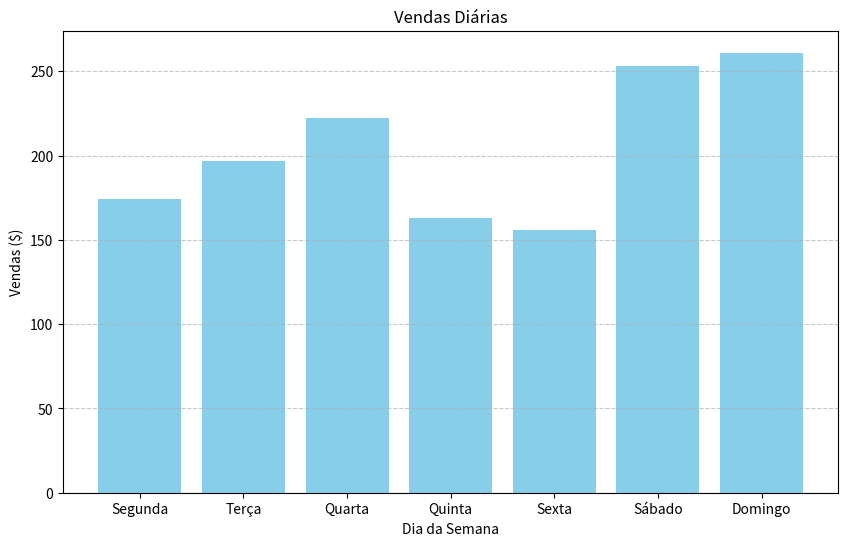
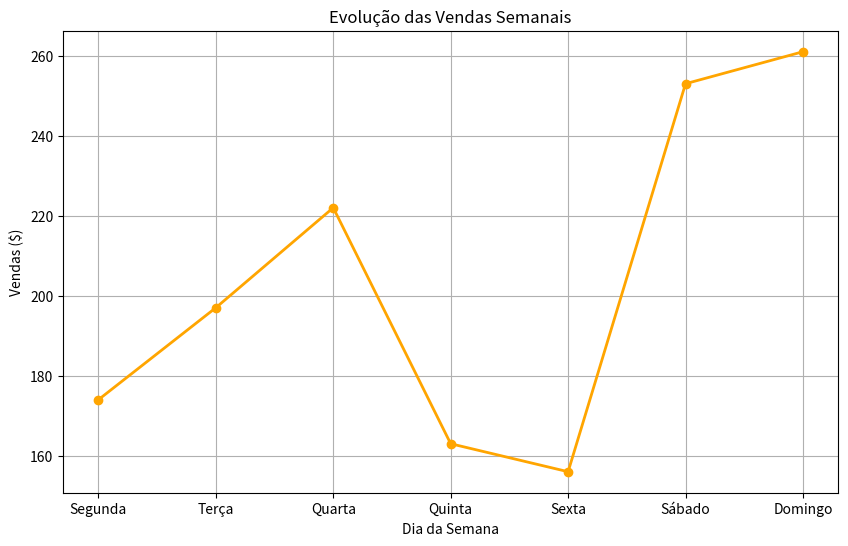
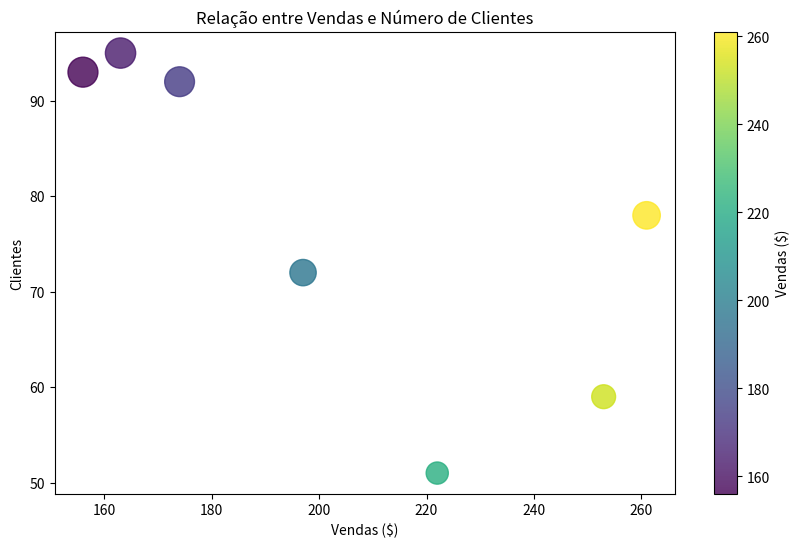

These figures' Python source, in order:
# Combine o NumPy com bibliotecas como Matplotlib para criar visualizações de dados interativas e informativas.

"""
Exemplo de uso de NumPy + Matplotlib para visualizações de dados

- Gera dados sintéticos de vendas diárias para 7 dias da semana usando NumPy
- Cria gráficos interativos (interativo apenas no Jupyter) e informativos com Matplotlib
- Demonstra:
    - Gráficos de barras
    - Gráficos de linha
    - Scatter plot com cores e tamanhos variáveis
"""

import numpy as np
import matplotlib.pyplot as plt

# 1️⃣ Gerar dados sintéticos
dias = np.array(["Segunda", "Terça", "Quarta", "Quinta", "Sexta", "Sábado", "Domingo"])
vendas = np.random.randint(150, 300, size=7)  # vendas diárias em $
clientes = np.random.randint(50, 100, size=7) # número de clientes por dia

# 2️⃣ Gráfico de barras: vendas por dia
plt.figure(figsize=(10,6))
plt.bar(dias, vendas, color='skyblue')
plt.title("Vendas Diárias")
plt.xlabel("Dia da Semana")
plt.ylabel("Vendas ($)")
plt.grid(axis='y', linestyle='--', alpha=0.7)
plt.savefig("vendas_diarias.png")
# plt.show()

# 3️⃣ Gráfico de linha: evolução das vendas
plt.figure(figsize=(10,6))
plt.plot(dias, vendas, marker='o', color='orange', linewidth=2)
plt.title("Evolução das Vendas Semanais")
plt.xlabel("Dia da Semana")
plt.ylabel("Vendas ($)")
plt.grid(True)
plt.savefig("evolucao_vendas.png")
# plt.show()

# 4️⃣ Scatter plot: vendas vs clientes, com cores e tamanhos
plt.figure(figsize=(10,6))
plt.scatter(vendas, clientes, s=clientes*5, c=vendas, cmap='viridis', alpha=0.8)
plt.colorbar(label='Vendas ($)')
plt.title("Relação entre Vendas e Número de Clientes")
plt.xlabel("Vendas ($)")
plt.ylabel("Clientes")
plt.savefig("scatter_vendas_clientes.png")
# plt.show()
